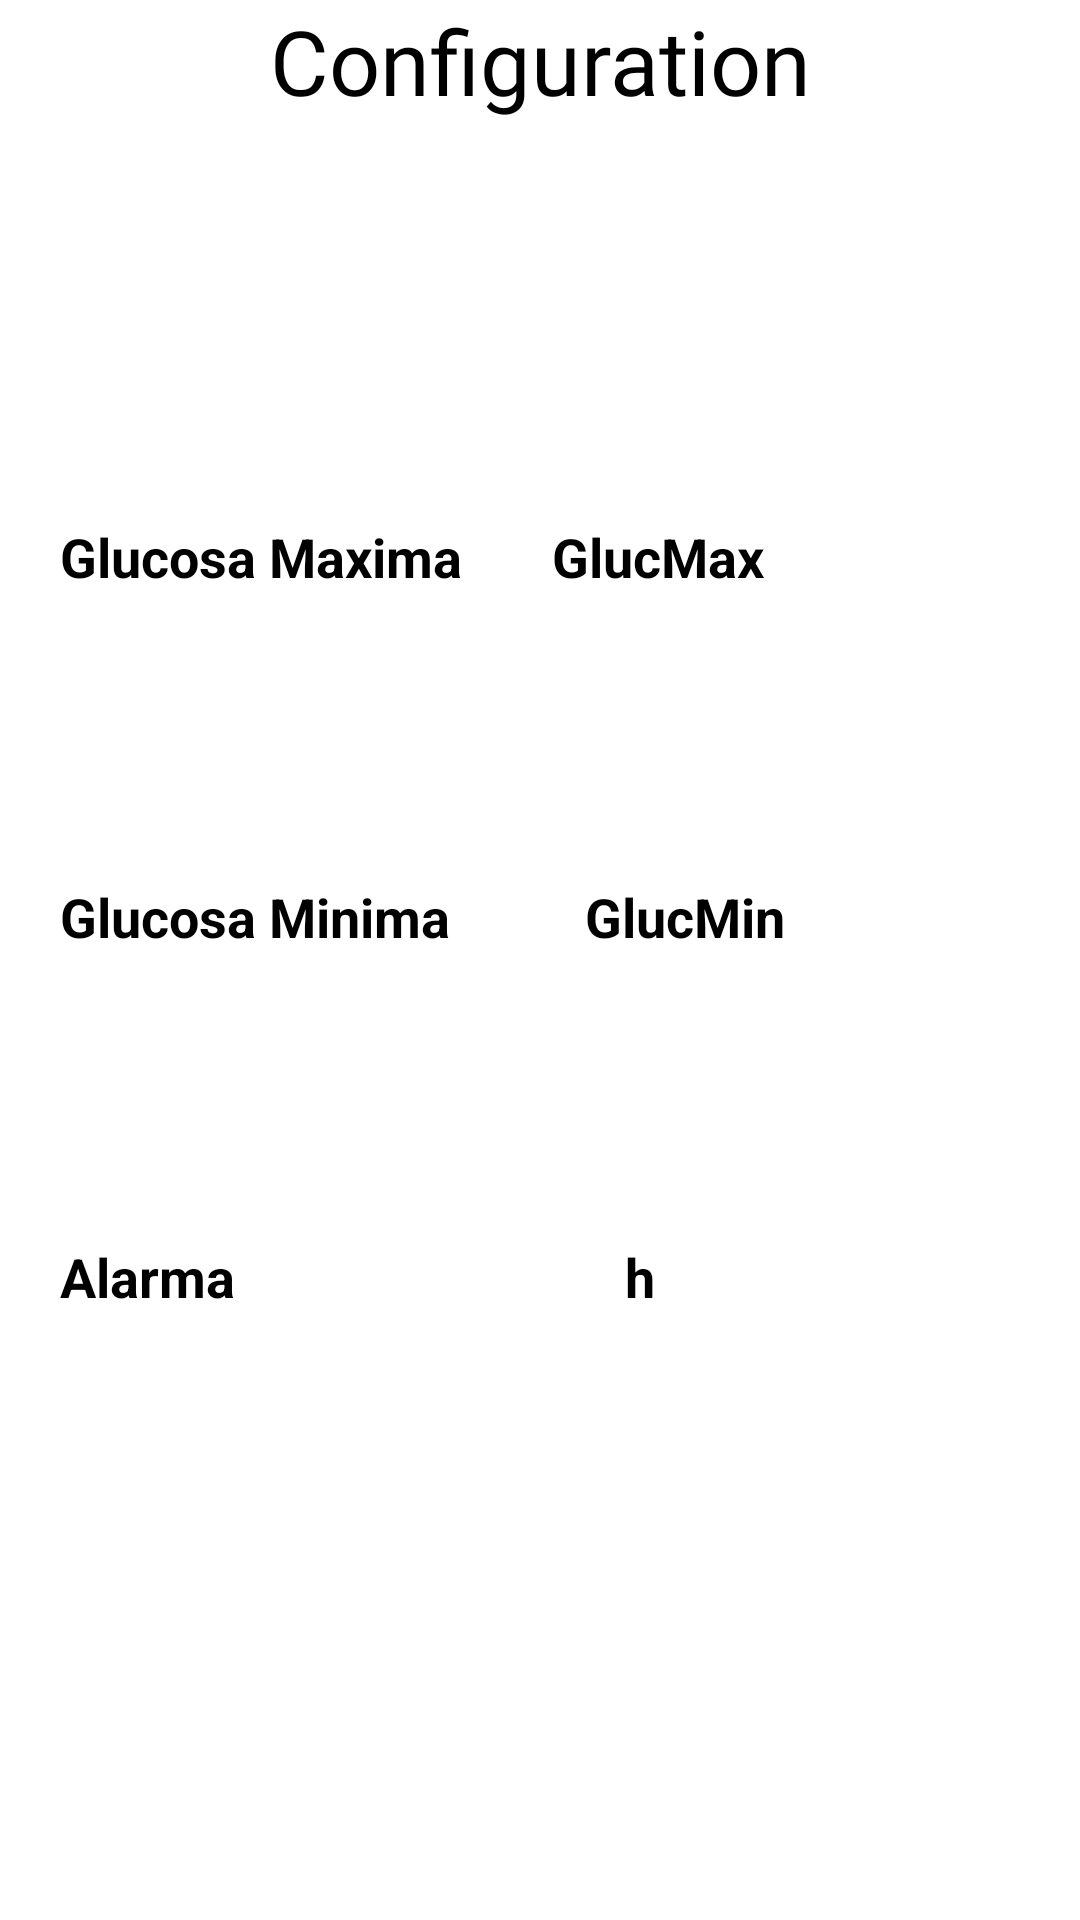

Write the Android layout XML for this screen, with the resource values it uses.
<!-- AndroidManifest.xml: application theme Theme.TFG -->
<!-- res/layout/fragment_configuration.xml -->
<?xml version="1.0" encoding="utf-8"?>
<FrameLayout xmlns:android="http://schemas.android.com/apk/res/android"
    xmlns:app="http://schemas.android.com/apk/res-auto"
    xmlns:tools="http://schemas.android.com/tools"
    android:layout_width="match_parent"
    android:layout_height="match_parent"
    android:background="@color/white"

    tools:context=".views.ConfigurationFragment">

    <LinearLayout
        android:id="@+id/cardRoot"
        android:layout_width="match_parent"
        android:layout_height="match_parent"
        android:orientation="vertical">

        <TextView
            android:layout_width="match_parent"
            android:layout_height="wrap_content"
            android:fontFamily="@font/madjoe"
            android:text="@string/configuration"
            android:textAlignment="center"
            android:textSize="30sp" />

        <LinearLayout
            android:id="@+id/cardMax"
            android:layout_width="match_parent"
            android:layout_height="60dp"
            android:layout_marginHorizontal="10dp"
            android:layout_marginTop="120dp"
            android:background="@drawable/gradient_configuration_cards"
            app:cardElevation="10dp">


            <TextView
                android:layout_width="wrap_content"
                android:layout_height="match_parent"
                android:paddingStart="10dp"
                android:paddingTop="13dp"
                android:text="@string/glucosa_maxima"
                android:textSize="18sp"
                android:textStyle="bold"/>

            <TextView
                android:id="@+id/glucMaxim"
                android:layout_width="wrap_content"
                android:layout_height="match_parent"
                android:paddingStart="15dp"
                android:paddingTop="13dp"
                android:textSize="15sp" />

            <TextView
                android:id="@+id/unidadGkucMAx"
                android:layout_width="wrap_content"
                android:layout_height="match_parent"
                android:paddingStart="15dp"
                android:paddingTop="13dp"
                android:text="@string/glucmax"
                android:textSize="18sp"
                android:textStyle="bold" />

        </LinearLayout>


        <LinearLayout
            android:id="@+id/cardMin"
            android:layout_width="match_parent"
            android:layout_height="60dp"
            android:layout_marginHorizontal="10dp"
            android:layout_marginTop="60dp"
            android:background="@drawable/gradient_configuration_cards"
            app:cardCornerRadius="40dp"
            app:cardElevation="10dp">

            <TextView
                android:layout_width="wrap_content"
                android:layout_height="match_parent"
                android:paddingStart="10dp"
                android:paddingTop="13dp"
                android:text="@string/glucosa_minima"
                android:textSize="18sp"
                android:textStyle="bold"/>

            <TextView
                android:id="@+id/glucMin"
                android:layout_width="wrap_content"
                android:layout_height="match_parent"
                android:paddingStart="30dp"
                android:paddingTop="13dp"
                android:textSize="15sp" />

            <TextView
                android:id="@+id/unidadGlucMin"
                android:layout_width="wrap_content"
                android:layout_height="match_parent"
                android:paddingStart="15dp"
                android:paddingTop="13dp"
                android:text="@string/glucmin"
                android:textSize="18sp"
                android:textStyle="bold"/>

        </LinearLayout>

        <LinearLayout
            android:id="@+id/cardAlarm"
            android:layout_width="match_parent"
            android:layout_height="60dp"
            android:layout_marginHorizontal="10dp"
            android:layout_marginTop="60dp"
            android:background="@drawable/gradient_configuration_cards"
            app:cardCornerRadius="40dp"
            app:cardElevation="10dp">

            <TextView
                android:layout_width="wrap_content"
                android:layout_height="match_parent"
                android:paddingStart="10dp"
                android:paddingTop="13dp"
                android:text="@string/alarma"
                android:textSize="18sp"
                android:textStyle="bold"/>

            <TextView
                android:id="@+id/alarm"
                android:layout_width="wrap_content"
                android:layout_height="match_parent"
                android:paddingStart="115dp"
                android:paddingTop="13dp"
                android:textSize="15sp" />

            <TextView
                android:id="@+id/unidadAlarm"
                android:layout_width="wrap_content"
                android:layout_height="match_parent"
                android:paddingStart="15dp"
                android:paddingTop="13dp"
                android:text="@string/h"
                android:textSize="18sp"
                android:textStyle="bold" />

        </LinearLayout>

        <SeekBar
            android:id="@+id/seekbar"
            android:layout_width="match_parent"
            android:layout_height="wrap_content"
            android:layout_marginTop="70dp"
            android:visibility="invisible" />

        <TextView
            android:id="@+id/previewValue"
            android:layout_width="match_parent"
            android:layout_height="wrap_content"
            android:layout_marginTop="20dp"
            android:textAlignment="center"
            android:textSize="24sp" />


        <com.google.android.material.floatingactionbutton.FloatingActionButton
            android:id="@+id/saveButton"
            android:layout_width="wrap_content"
            android:layout_height="wrap_content"
            android:layout_marginTop="80dp"
            android:layout_gravity="right"
            android:layout_marginEnd="20dp"
            android:contentDescription="@string/fab"
            android:foreground="@drawable/ic_baseline_save_24"
            android:foregroundGravity="center" />
    </LinearLayout>

    <include
        android:id="@+id/motion"
        layout="@layout/motionlayout" />

</FrameLayout>
<!-- res/layout/motionlayout.xml (included above) -->
<?xml version="1.0" encoding="utf-8"?>
<androidx.constraintlayout.motion.widget.MotionLayout xmlns:android="http://schemas.android.com/apk/res/android"
    xmlns:app="http://schemas.android.com/apk/res-auto"
    xmlns:tools="http://schemas.android.com/tools"
    android:layout_width="match_parent"
    android:layout_height="match_parent"
    app:layoutDescription="@xml/activity_historical_scene"
    android:id="@+id/motion">

    <androidx.appcompat.widget.AppCompatImageButton
        android:id="@+id/mainButton"
        android:layout_width="wrap_content"
        android:layout_height="wrap_content"
        android:contentDescription="@string/mainbutton"
        app:layout_constraintBottom_toBottomOf="parent"
        app:layout_constraintTop_toTopOf="parent"
        app:layout_constraintEnd_toEndOf="parent"
        android:layout_marginTop="700dp"
        app:layout_constraintStart_toStartOf="parent"
        android:background="@null"
        android:elevation="50dp"
        android:src="@drawable/baseline_radio_button_checked_24" />

    <androidx.appcompat.widget.AppCompatImageButton
        android:id="@+id/resetButton"
        android:layout_width="wrap_content"
        android:layout_height="wrap_content"
        android:contentDescription="@string/mainbutton"
        app:layout_constraintBottom_toBottomOf="parent"
        app:layout_constraintTop_toTopOf="parent"
        app:layout_constraintEnd_toEndOf="parent"
        android:layout_marginTop="700dp"
        app:layout_constraintStart_toStartOf="parent"
        android:background="@null"
        android:visibility="gone"
        android:src="@drawable/baseline_keyboard_arrow_down_24" />

    <androidx.appcompat.widget.AppCompatImageButton
        android:id="@+id/ConfigurationButton"
        android:layout_width="wrap_content"
        android:layout_height="wrap_content"
        android:contentDescription="@string/configurationbutton"
        android:visibility="invisible"
        app:layout_constraintBottom_toBottomOf="parent"
        app:layout_constraintEnd_toEndOf="parent"
        app:layout_constraintStart_toStartOf="parent"
        android:background="@null"
        android:src="@drawable/ic_baseline_miscellaneous_services_24"
        app:layout_constraintTop_toTopOf="parent" />

    <androidx.appcompat.widget.AppCompatImageButton
        android:id="@+id/estadisticsButton"
        android:layout_width="wrap_content"
        android:layout_height="wrap_content"
        android:contentDescription="@string/estadisticsbutton"
        app:layout_constraintBottom_toBottomOf="parent"
        app:layout_constraintEnd_toEndOf="parent"
        app:layout_constraintStart_toStartOf="parent"
        app:layout_constraintTop_toTopOf="parent"
        android:onClick="stadisticActivity"
        android:background="@null"
        android:src="@drawable/ic_baseline_auto_graph_24"
        android:visibility="invisible"/>

    <androidx.appcompat.widget.AppCompatImageButton
        android:id="@+id/historicButton"
        android:layout_width="wrap_content"
        android:layout_height="wrap_content"
        android:contentDescription="@string/historicbutton"
        app:layout_constraintBottom_toBottomOf="parent"
        app:layout_constraintEnd_toEndOf="parent"
        app:layout_constraintStart_toStartOf="parent"
        app:layout_constraintTop_toTopOf="parent"
        android:background="@null"
        android:src="@drawable/ic_baseline_menu_book_24"
        android:visibility="invisible"/>

    <androidx.appcompat.widget.AppCompatImageButton
        android:id="@+id/medidaButton"
        android:layout_width="wrap_content"
        android:layout_height="wrap_content"
        android:contentDescription="@string/medida"
        app:layout_constraintBottom_toBottomOf="parent"
        app:layout_constraintEnd_toEndOf="parent"
        app:layout_constraintStart_toStartOf="parent"
        app:layout_constraintTop_toTopOf="parent"
        android:scaleType="fitXY"
        android:background="@null"
        android:src="@drawable/boton"
        android:visibility="invisible"/>

    <com.google.android.material.floatingactionbutton.FloatingActionButton
        android:id="@+id/backButton"
        android:layout_width="wrap_content"
        android:layout_height="wrap_content"
        app:layout_constraintLeft_toLeftOf="parent"
        app:layout_constraintBottom_toBottomOf="parent"
        android:layout_marginBottom="35dp"
        android:layout_marginStart="170dp"
        android:backgroundTint="@color/white"
        android:src="@drawable/baseline_keyboard_return_24"
        android:visibility="invisible"
        android:elevation="12dp"
        android:contentDescription="buttonFromcomeBackMainFragment" />


</androidx.constraintlayout.motion.widget.MotionLayout>
<!-- resources referenced by this layout -->
<resources>
  <color name="white">#FFFFFFFF</color>
  <!-- drawable baseline_radio_button_checked_24 (drawable) -->
  <vector android:height="70dp" android:tint="#000000"
      android:viewportHeight="24" android:viewportWidth="24"
      android:width="70dp" xmlns:android="http://schemas.android.com/apk/res/android">
      <path android:fillColor="@android:color/black" android:pathData="M12,7c-2.76,0 -5,2.24 -5,5s2.24,5 5,5 5,-2.24 5,-5 -2.24,-5 -5,-5zM12,2C6.48,2 2,6.48 2,12s4.48,10 10,10 10,-4.48 10,-10S17.52,2 12,2zM12,20c-4.42,0 -8,-3.58 -8,-8s3.58,-8 8,-8 8,3.58 8,8 -3.58,8 -8,8z"/>
  </vector>
  <!-- drawable boton: png bitmap (drawable, 2959 bytes) -->
  <!-- drawable ic_baseline_auto_graph_24 (drawable) -->
  <vector android:alpha="0.9" android:height="55dp" android:tint="#000000"
      android:viewportHeight="24" android:viewportWidth="24"
      android:width="55dp" xmlns:android="http://schemas.android.com/apk/res/android">
      <path android:fillColor="@android:color/white" android:pathData="M14.06,9.94L12,9l2.06,-0.94L15,6l0.94,2.06L18,9l-2.06,0.94L15,12L14.06,9.94zM4,14l0.94,-2.06L7,11l-2.06,-0.94L4,8l-0.94,2.06L1,11l2.06,0.94L4,14zM8.5,9l1.09,-2.41L12,5.5L9.59,4.41L8.5,2L7.41,4.41L5,5.5l2.41,1.09L8.5,9zM4.5,20.5l6,-6.01l4,4L23,8.93l-1.41,-1.41l-7.09,7.97l-4,-4L3,19L4.5,20.5z"/>
  </vector>
  <!-- drawable ic_baseline_menu_book_24 (drawable) -->
  <vector android:alpha="0.9" android:autoMirrored="true"
      android:height="55dp" android:tint="#000000"
      android:viewportHeight="24" android:viewportWidth="24"
      android:width="55dp" xmlns:android="http://schemas.android.com/apk/res/android">
      <path android:fillColor="@android:color/white" android:pathData="M21,5c-1.11,-0.35 -2.33,-0.5 -3.5,-0.5c-1.95,0 -4.05,0.4 -5.5,1.5c-1.45,-1.1 -3.55,-1.5 -5.5,-1.5S2.45,4.9 1,6v14.65c0,0.25 0.25,0.5 0.5,0.5c0.1,0 0.15,-0.05 0.25,-0.05C3.1,20.45 5.05,20 6.5,20c1.95,0 4.05,0.4 5.5,1.5c1.35,-0.85 3.8,-1.5 5.5,-1.5c1.65,0 3.35,0.3 4.75,1.05c0.1,0.05 0.15,0.05 0.25,0.05c0.25,0 0.5,-0.25 0.5,-0.5V6C22.4,5.55 21.75,5.25 21,5zM21,18.5c-1.1,-0.35 -2.3,-0.5 -3.5,-0.5c-1.7,0 -4.15,0.65 -5.5,1.5V8c1.35,-0.85 3.8,-1.5 5.5,-1.5c1.2,0 2.4,0.15 3.5,0.5V18.5z"/>
      <path android:fillColor="@android:color/white" android:pathData="M17.5,10.5c0.88,0 1.73,0.09 2.5,0.26V9.24C19.21,9.09 18.36,9 17.5,9c-1.7,0 -3.24,0.29 -4.5,0.83v1.66C14.13,10.85 15.7,10.5 17.5,10.5z"/>
      <path android:fillColor="@android:color/white" android:pathData="M13,12.49v1.66c1.13,-0.64 2.7,-0.99 4.5,-0.99c0.88,0 1.73,0.09 2.5,0.26V11.9c-0.79,-0.15 -1.64,-0.24 -2.5,-0.24C15.8,11.66 14.26,11.96 13,12.49z"/>
      <path android:fillColor="@android:color/white" android:pathData="M17.5,14.33c-1.7,0 -3.24,0.29 -4.5,0.83v1.66c1.13,-0.64 2.7,-0.99 4.5,-0.99c0.88,0 1.73,0.09 2.5,0.26v-1.52C19.21,14.41 18.36,14.33 17.5,14.33z"/>
  </vector>
  <!-- drawable ic_baseline_miscellaneous_services_24: vector/xml drawable (drawable, 2149 chars, omitted) -->
  <string name="alarma">Alarma</string>
  <string name="configuration">Configuration</string>
  <string name="configurationbutton">ConfigurationButton</string>
  <string name="estadisticsbutton">EstadisticsButton</string>
  <string name="fab">fab</string>
  <string name="glucmax">GlucMax</string>
  <string name="glucmin">GlucMin</string>
  <string name="glucosa_maxima">Glucosa Maxima</string>
  <string name="glucosa_minima">Glucosa Minima</string>
  <string name="h">h</string>
  <string name="historicbutton">HistoricButton</string>
  <string name="mainbutton">mainButton</string>
  <string name="medida">medida</string>
</resources>
